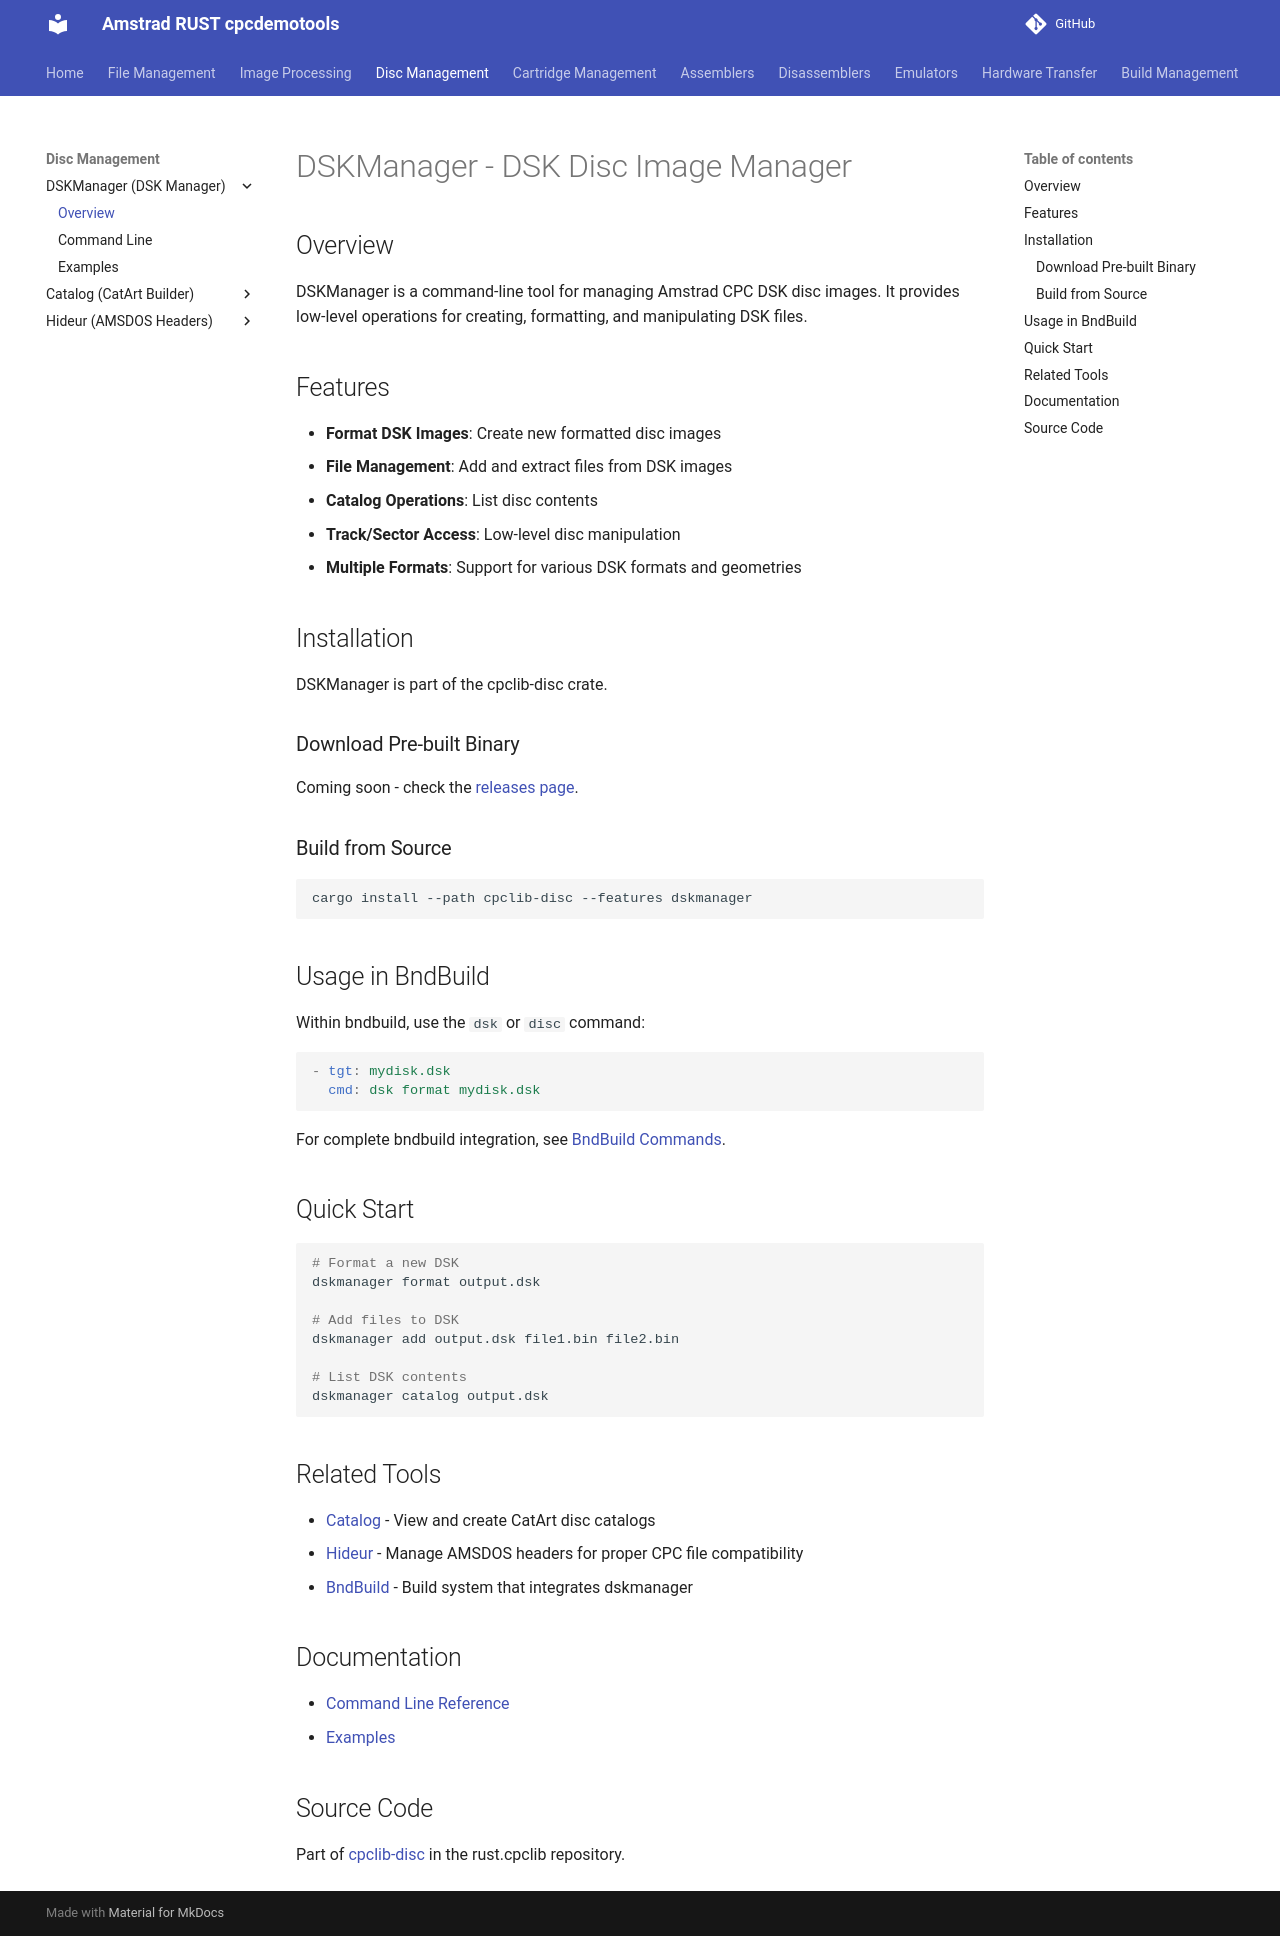

repository: cpcsdk/rust.cpclib · page: dskmanager/index.html · generator: mkdocs

# DSKManager - DSK Disc Image Manager

## Overview

DSKManager is a command-line tool for managing Amstrad CPC DSK disc images. It provides low-level operations for creating, formatting, and manipulating DSK files.

## Features

- **Format DSK Images**: Create new formatted disc images
- **File Management**: Add and extract files from DSK images
- **Catalog Operations**: List disc contents
- **Track/Sector Access**: Low-level disc manipulation
- **Multiple Formats**: Support for various DSK formats and geometries

## Installation

DSKManager is part of the cpclib-disc crate.

### Download Pre-built Binary

Coming soon - check the [releases page](https://github.com/cpcsdk/rust.cpclib/releases).

### Build from Source

```bash
cargo install --path cpclib-disc --features dskmanager
```

## Usage in BndBuild

Within bndbuild, use the `dsk` or `disc` command:

```yaml
- tgt: mydisk.dsk
  cmd: dsk format mydisk.dsk
```

For complete bndbuild integration, see [BndBuild Commands](../bndbuild/commands.md#disc-management-benediction-dsk-manager-dskdisc).

## Quick Start

```bash
# Format a new DSK
dskmanager format output.dsk

# Add files to DSK
dskmanager add output.dsk file1.bin file2.bin

# List DSK contents
dskmanager catalog output.dsk
```

## Related Tools

- [Catalog](../catalog/) - View and create CatArt disc catalogs
- [Hideur](../hideur/) - Manage AMSDOS headers for proper CPC file compatibility
- [BndBuild](../bndbuild/) - Build system that integrates dskmanager

## Documentation

- [Command Line Reference](cmdline.md)
- [Examples](examples.md)

## Source Code

Part of [cpclib-disc](https://github.com/cpcsdk/rust.cpclib/tree/master/cpclib-disc) in the rust.cpclib repository.
